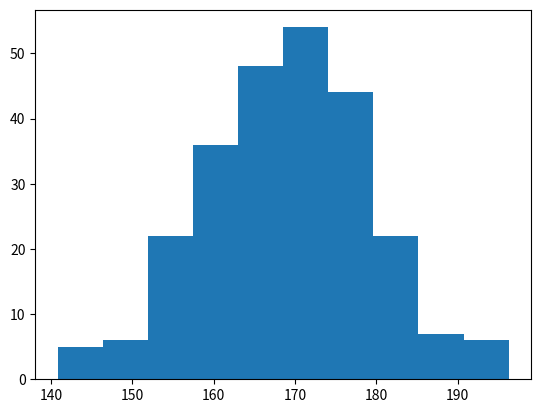

Here is the Python script that generated this plot:
#Histogram
#A histogram is a graph showing frequency distributions.

#It is a graph showing the number of observations within each given interval.

#A simple histogram:
import matplotlib.pyplot as plt
import numpy as np

x = np.random.normal(170, 10, 250)

plt.hist(x)
plt.show() 
